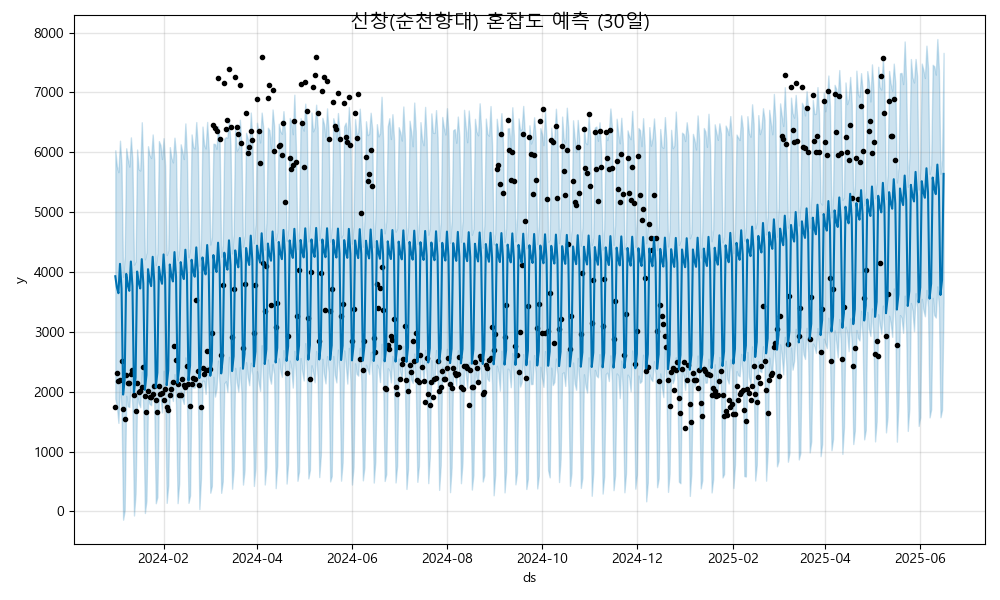

The table this chart was drawn from, first rows:
ds, yhat, yhat_lower, yhat_upper
2024-01-01, 3929, 1883, 6034
2024-01-02, 3743, 1756, 5766
2024-01-03, 3645, 1478, 5667
2024-01-04, 4136, 2145, 6193
2024-01-05, 3724, 1713, 5779
2024-01-06, 1951, -139.3, 3919
2024-01-07, 2198, 15.73, 4259
2024-01-08, 3968, 1931, 6067
2024-01-09, 3783, 1755, 5890
2024-01-10, 3685, 1745, 5761
2024-01-11, 4175, 2216, 6249
2024-01-12, 3763, 1730, 5851
2024-01-13, 1990, -69.32, 4123
2024-01-14, 2238, 294.6, 4173
2024-01-15, 4007, 1922, 6046
2024-01-16, 3822, 1809, 5715
2024-01-17, 3724, 1740, 5695
2024-01-18, 4214, 2337, 6501
2024-01-19, 3802, 1686, 5693
2024-01-20, 2029, -27.74, 4211
2024-01-21, 2277, 182.2, 4322
2024-01-22, 4046, 1862, 6101
2024-01-23, 3861, 1797, 5953
2024-01-24, 3763, 1773, 5905
2024-01-25, 4253, 2145, 6297
2024-01-26, 3842, 1795, 5867
2024-01-27, 2069, 135.7, 4116
2024-01-28, 2316, 239.6, 4305
2024-01-29, 4086, 2005, 6187
2024-01-30, 3900, 1926, 6120
2024-01-31, 3802, 1652, 5887
2024-02-01, 4293, 2348, 6236
2024-02-02, 3881, 1935, 5777
2024-02-03, 2108, 141.6, 4283
2024-02-04, 2355, 436.5, 4358
2024-02-05, 4125, 2158, 6086
2024-02-06, 3940, 1942, 5910
2024-02-07, 3842, 1845, 5830
2024-02-08, 4332, 2292, 6244
2024-02-09, 3920, 1784, 5954
2024-02-10, 2147, 137.3, 4197
2024-02-11, 2395, 460.5, 4373
2024-02-12, 4164, 2009, 6133
2024-02-13, 3979, 1880, 6016
2024-02-14, 3881, 1796, 5887
2024-02-15, 4371, 2571, 6482
2024-02-16, 3960, 1936, 5937
2024-02-17, 2186, 141.9, 4246
2024-02-18, 2434, 265.1, 4392
2024-02-19, 4204, 2193, 6298
2024-02-20, 4018, 2069, 6086
2024-02-21, 3920, 2070, 6063
2024-02-22, 4411, 2167, 6505
2024-02-23, 3999, 2058, 6076
2024-02-24, 2226, 38.21, 4104
2024-02-25, 2473, 547.8, 4533
2024-02-26, 4243, 2184, 6429
2024-02-27, 4058, 2178, 6123
2024-02-28, 3960, 1962, 6064
2024-02-29, 4450, 2431, 6506
... 473 more rows
